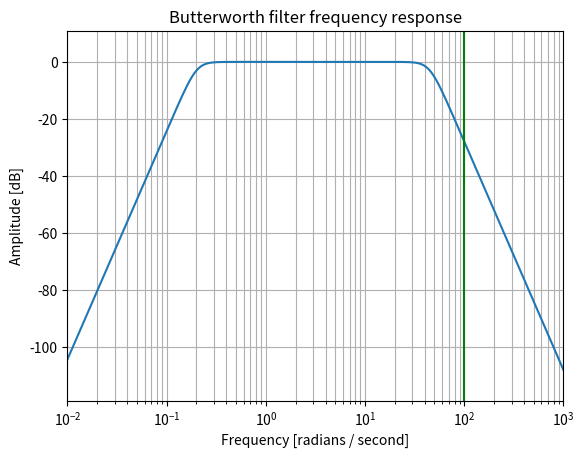
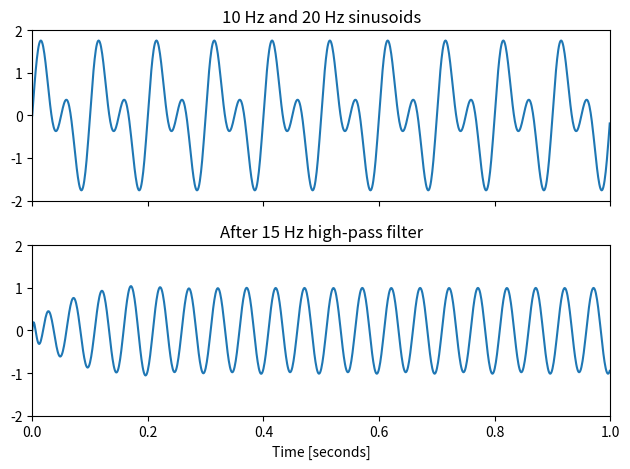

Write Python code to recreate these figures, in order.
from scipy import signal
import matplotlib.pyplot as plt
import numpy as np


b, a = signal.butter(4, [0.2, 45.], 'bandpass', analog=True)
w, h = signal.freqs(b, a)
plt.semilogx(w, 20 * np.log10(abs(h)))
plt.title('Butterworth filter frequency response')
plt.xlabel('Frequency [radians / second]')
plt.ylabel('Amplitude [dB]')
plt.margins(0, 0.1)
plt.grid(which='both', axis='both')
plt.axvline(100, color='green') # cutoff frequency
plt.show()

t = np.linspace(0, 1, 1000, False)  # 1 second
sig = np.sin(2*np.pi*10*t) + np.sin(2*np.pi*20*t)
fig, (ax1, ax2) = plt.subplots(2, 1, sharex=True)
ax1.plot(t, sig)
ax1.set_title('10 Hz and 20 Hz sinusoids')
ax1.axis([0, 1, -2, 2])

sos = signal.butter(10, 15, 'hp', fs=1000, output='sos')
filtered = signal.sosfilt(sos, sig)
ax2.plot(t, filtered)
ax2.set_title('After 15 Hz high-pass filter')
ax2.axis([0, 1, -2, 2])
ax2.set_xlabel('Time [seconds]')
plt.tight_layout()
plt.show()